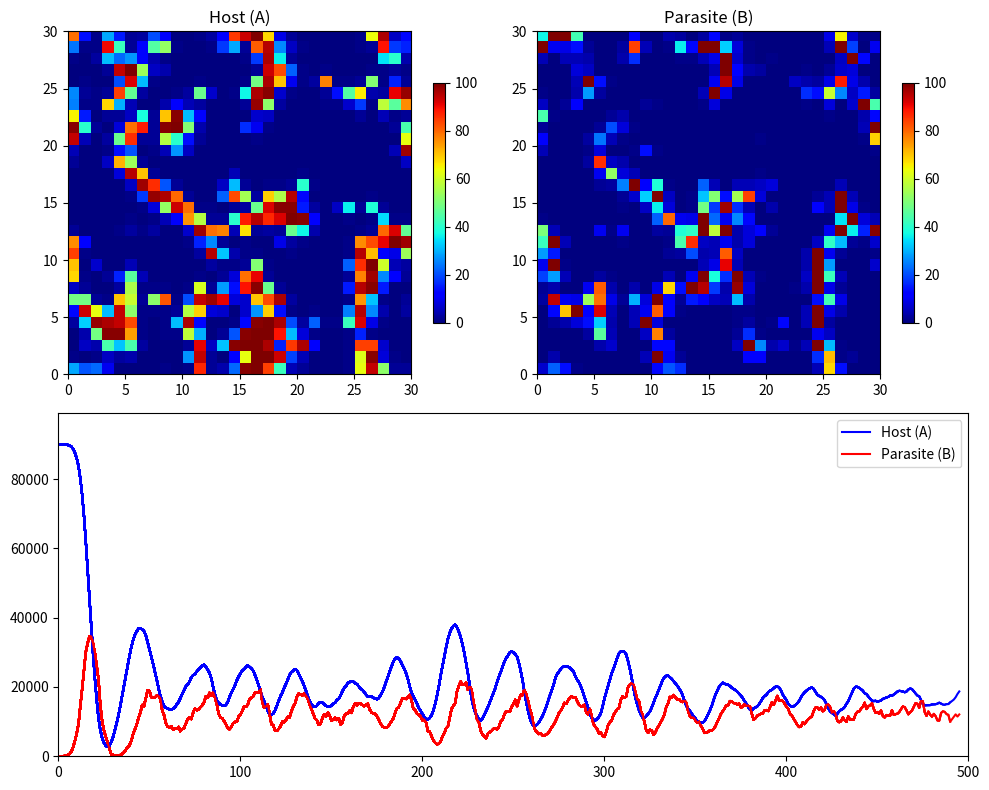

This figure's Python source:
import copy
import random
import matplotlib.pyplot as plt
from matplotlib import animation


def run_simulation(SIZE=30, P=0.010, Q=0.02, FOOD=50, GENERATIONS=500, graph_mode=True, manual_mode=False):
    
    mutation_threshold = int(1 / P)
    move_threshold = int(1 / Q)

    whole_data_a = []
    whole_data_b = []
    total_a_history = []
    total_b_history = []

    population_a = [[100 for _ in range(SIZE)] for _ in range(SIZE)]
    population_b = [[0 for _ in range(SIZE)] for _ in range(SIZE)]

    for generation in range(GENERATIONS):
        next_a = [[0 for _ in range(SIZE)] for _ in range(SIZE)]
        next_b = [[0 for _ in range(SIZE)] for _ in range(SIZE)]
        total_a = 0
        total_b = 0

        for i in range(SIZE):
            for j in range(SIZE):
                if FOOD >= population_a[i][j]:
                    next_a[i][j] = population_a[i][j] * 2
                else:
                    next_a[i][j] = FOOD * 2

                if next_a[i][j] >= population_b[i][j]:
                    next_b[i][j] = population_b[i][j] * 2
                    next_a[i][j] -= population_b[i][j]
                else:
                    next_b[i][j] = next_a[i][j] * 2
                    next_a[i][j] = 0

                if random.randint(0, mutation_threshold) == 0:
                    next_b[i][j] += 1

        for i in range(-1, SIZE - 1):
            for j in range(-1, SIZE - 1):
                if random.randint(0, move_threshold) < next_a[i][j]:
                    next_a[i + 1][j] += 1; next_a[i][j] -= 1
                if random.randint(0, move_threshold) < next_a[i][j]:
                    next_a[i - 1][j] += 1; next_a[i][j] -= 1
                if random.randint(0, move_threshold) < next_a[i][j]:
                    next_a[i][j + 1] += 1; next_a[i][j] -= 1
                if random.randint(0, move_threshold) < next_a[i][j]:
                    next_a[i][j - 1] += 1; next_a[i][j] -= 1

                if random.randint(0, move_threshold) < next_b[i][j]:
                    next_b[i + 1][j] += 1; next_b[i][j] -= 1
                if random.randint(0, move_threshold) < next_b[i][j]:
                    next_b[i - 1][j] += 1; next_b[i][j] -= 1
                if random.randint(0, move_threshold) < next_b[i][j]:
                    next_b[i][j + 1] += 1; next_b[i][j] -= 1
                if random.randint(0, move_threshold) < next_b[i][j]:
                    next_b[i][j - 1] += 1; next_b[i][j] -= 1

        for i in range(SIZE):
            for j in range(SIZE):
                total_a += next_a[i][j]
                total_b += next_b[i][j]

        total_a_history.append(total_a)
        total_b_history.append(total_b)

        if graph_mode and generation % 5 == 0:
            whole_data_a.append(copy.deepcopy(population_a))
            whole_data_b.append(copy.deepcopy(population_b))

        population_a = copy.deepcopy(next_a)
        population_b = copy.deepcopy(next_b)

    a_survived = total_a_history[-1] > 0
    b_survived = total_b_history[-1] > 0

    if graph_mode:
        fig = plt.figure(figsize=(10, 8), tight_layout=True)
        ax1 = plt.subplot2grid((2, 2), (0, 0))
        ax2 = plt.subplot2grid((2, 2), (0, 1))
        ax3 = plt.subplot2grid((2, 2), (1, 0), colspan=2)

        max_pop = max(max(total_a_history), max(total_b_history)) if total_a_history else 100

        if not manual_mode:
            # Play the animation automatically
            images = []
            for i in range(len(whole_data_a)):
                img1 = ax1.imshow(whole_data_a[i], interpolation="none", vmin=0, vmax=100, cmap="jet", extent=(0, SIZE, 0, SIZE))
                img2 = ax2.imshow(whole_data_b[i], interpolation="none", vmin=0, vmax=100, cmap="jet", extent=(0, SIZE, 0, SIZE))
                gen = i * 5
                line_a, = ax3.plot(range(gen+1), total_a_history[:gen+1], color='blue', label='Host (A)' if i==0 else "")
                line_b, = ax3.plot(range(gen+1), total_b_history[:gen+1], color='red', label='Parasite (B)' if i==0 else "")

                if i == 0:
                    ax3.set_xlim(0, GENERATIONS)
                    ax3.set_ylim(0, max_pop * 1.1)
                    ax3.legend()
                    ax1.set_title("Host (A)")
                    ax2.set_title("Parasite (B)")

                images.append([img1, img2, line_a, line_b])

            fig.colorbar(images[0][0], ax=ax1, shrink=0.7)
            fig.colorbar(images[0][1], ax=ax2, shrink=0.7)
            
            ani = animation.ArtistAnimation(fig, images, interval=200, repeat=False)
            plt.show()

        else:
            current_frame = [0]

            img1 = ax1.imshow(whole_data_a[0], interpolation="none", vmin=0, vmax=100, cmap="jet", extent=(0, SIZE, 0, SIZE))
            img2 = ax2.imshow(whole_data_b[0], interpolation="none", vmin=0, vmax=100, cmap="jet", extent=(0, SIZE, 0, SIZE))
            line_a, = ax3.plot(range(1), total_a_history[:1], color='blue', label='Host (A)')
            line_b, = ax3.plot(range(1), total_b_history[:1], color='red', label='Parasite (B)')

            ax3.set_xlim(0, GENERATIONS)
            ax3.set_ylim(0, max_pop * 1.1)
            ax3.legend()
            ax1.set_title("Host (A) [Click to advance]")
            ax2.set_title("Parasite (B)")

            fig.colorbar(img1, ax=ax1, shrink=0.7)
            fig.colorbar(img2, ax=ax2, shrink=0.7)

            def onclick(event):
                if current_frame[0] < len(whole_data_a) - 1:
                    current_frame[0] += 1
                    i = current_frame[0]
                    gen = i * 5
                    
                    img1.set_data(whole_data_a[i])
                    img2.set_data(whole_data_b[i])
                    line_a.set_data(range(gen+1), total_a_history[:gen+1])
                    line_b.set_data(range(gen+1), total_b_history[:gen+1])
                    
                    fig.canvas.draw_idle()

            fig.canvas.mpl_connect('button_press_event', onclick)
            plt.show()

    return a_survived, b_survived

if __name__ == "__main__":
    run_simulation(SIZE=30, graph_mode=True, manual_mode=False)
